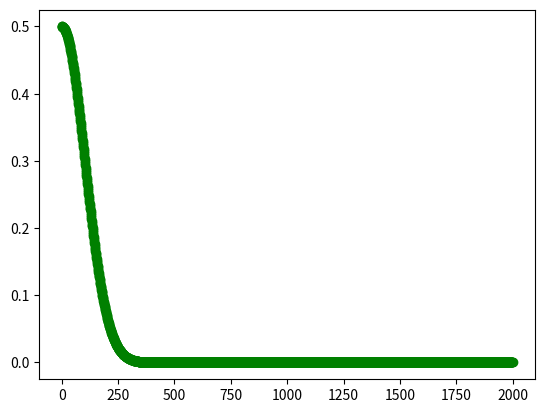

The matplotlib source for this figure:
import numpy as np
import matplotlib.pyplot as mtpl
import pylab

h = 0.01 # time step
a = 1
T = 20
t = np.arange(0, T, h)
N = t.size # liczba kroków symulacji
X = np.zeros(N)
X[0] = 0.5 # warunek początkowy
for i in range(1, N):
    X[i] = X[i - 1] + h * (-t[i - 1] * np.sin(a * X[i - 1]))

mtpl.plot(X, 'go')
pylab.show()
